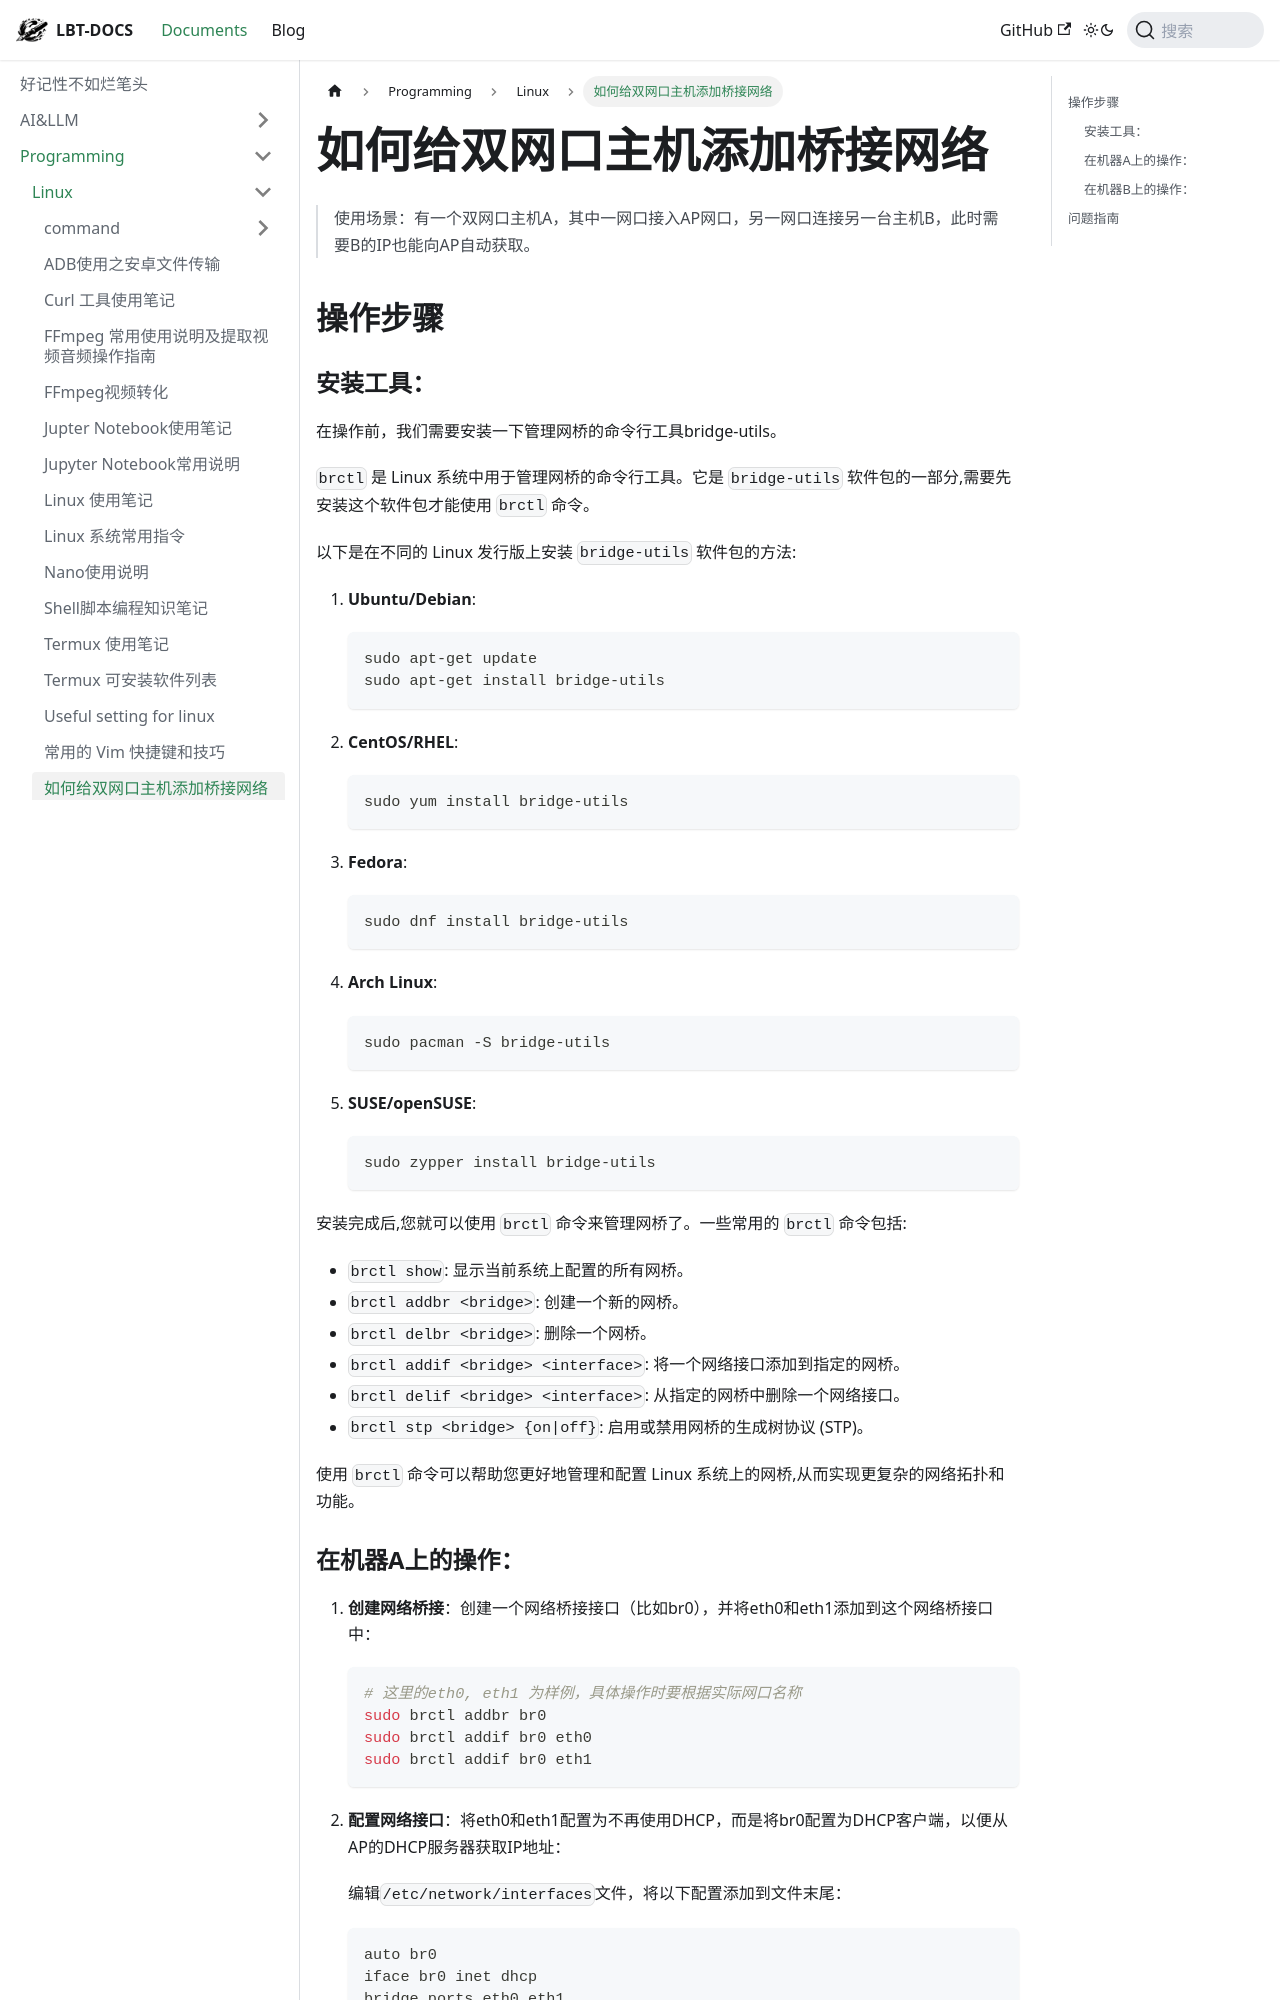

repository: fhvknb/lbt-docs · page: docs/Programming/Linux/bridge_net.html · generator: docusaurus

# 如何给双网口主机添加桥接网络

> 使用场景：有一个双网口主机A，其中一网口接入AP网口，另一网口连接另一台主机B，此时需要B的IP也能向AP自动获取。

## 操作步骤
### 安装工具：
在操作前，我们需要安装一下管理网桥的命令行工具bridge-utils。

`brctl` 是 Linux 系统中用于管理网桥的命令行工具。它是 `bridge-utils` 软件包的一部分,需要先安装这个软件包才能使用 `brctl` 命令。

以下是在不同的 Linux 发行版上安装 `bridge-utils` 软件包的方法:

1. **Ubuntu/Debian**:
   ```
   sudo apt-get update
   sudo apt-get install bridge-utils
   ```

2. **CentOS/RHEL**:
   ```
   sudo yum install bridge-utils
   ```

3. **Fedora**:
   ```
   sudo dnf install bridge-utils
   ```

4. **Arch Linux**:
   ```
   sudo pacman -S bridge-utils
   ```
5. **SUSE/openSUSE**:
   ```
   sudo zypper install bridge-utils
   ```

安装完成后,您就可以使用 `brctl` 命令来管理网桥了。一些常用的 `brctl` 命令包括:

- `brctl show`: 显示当前系统上配置的所有网桥。
- `brctl addbr <bridge>`: 创建一个新的网桥。
- `brctl delbr <bridge>`: 删除一个网桥。
- `brctl addif <bridge> <interface>`: 将一个网络接口添加到指定的网桥。
- `brctl delif <bridge> <interface>`: 从指定的网桥中删除一个网络接口。
- `brctl stp <bridge> {on|off}`: 启用或禁用网桥的生成树协议 (STP)。

使用 `brctl` 命令可以帮助您更好地管理和配置 Linux 系统上的网桥,从而实现更复杂的网络拓扑和功能。
